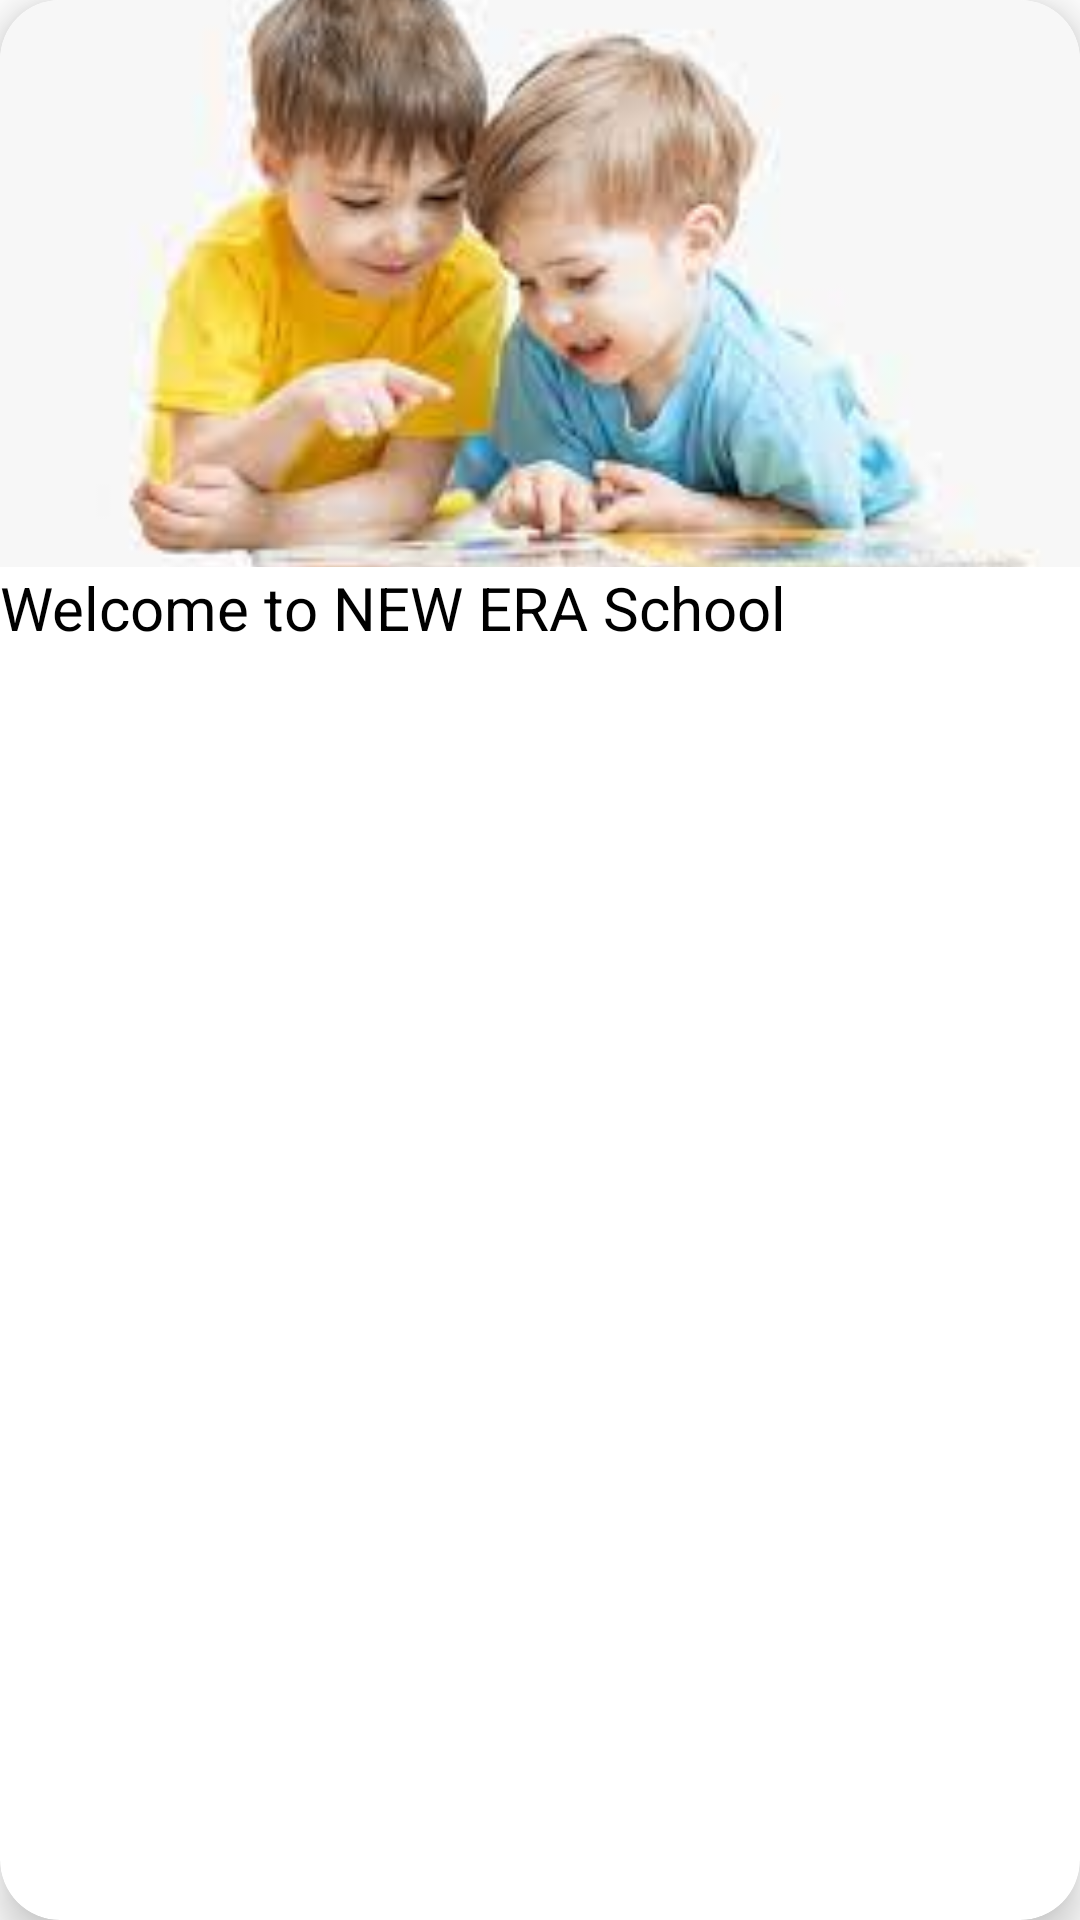

Reconstruct the res/layout file that produces this screen, plus the resources it refers to.
<!-- AndroidManifest.xml: application theme Theme.Custom_navigation_Drawer -->
<!-- res/layout/featured_carddesign.xml -->
<?xml version="1.0" encoding="utf-8"?>
<androidx.cardview.widget.CardView xmlns:android="http://schemas.android.com/apk/res/android"
    android:layout_width="wrap_content"
    xmlns:app="http://schemas.android.com/apk/res-auto"
    android:layout_centerHorizontal="true"
    app:cardCornerRadius="20dp"
    app:cardElevation="8dp"
    android:orientation="vertical"
    android:layout_margin="40dp"
    android:background="@drawable/mainbg"
    android:layout_height="wrap_content">
    <LinearLayout
        android:layout_width="match_parent"
        android:layout_height="wrap_content"
        android:orientation="vertical">
        <ImageView
            android:id="@+id/featured_image"
            android:layout_width="match_parent"
            android:layout_height="match_parent"
            android:src="@drawable/image1"
            android:background="@drawable/imagebg"
            android:scaleType="centerCrop"/>

        <TextView
            android:id="@+id/featured_title"
            android:layout_width="wrap_content"
            android:layout_height="wrap_content"
            android:text="Welcome to NEW ERA School"
            android:textColor="@color/black"
            android:textSize="20dp" />
    </LinearLayout>


</androidx.cardview.widget.CardView>
<!-- resources referenced by this layout -->
<resources>
  <!-- drawable image1: jpeg bitmap (drawable-v24, 5794 bytes) -->
  <!-- drawable mainbg (drawable-v24) -->
  <?xml version="1.0" encoding="utf-8"?>
  <shape xmlns:android="http://schemas.android.com/apk/res/android">
      <gradient
          android:startColor="#abbaf3"
          android:endColor="#f2bfce"
          android:angle="0"/>
  
  </shape>
  <style name="Theme.Custom_navigation_Drawer" parent="Theme.MaterialComponents.DayNight.NoActionBar">
          
          <item name="colorPrimary">@color/purple_500</item>
          <item name="colorPrimaryVariant">@color/purple_700</item>
          <item name="colorOnPrimary">@color/white</item>
          
          <item name="colorSecondary">@color/teal_200</item>
          <item name="colorSecondaryVariant">@color/teal_700</item>
          <item name="colorOnSecondary">@color/black</item>
          
          <item name="android:statusBarColor" tools:targetApi="l">?attr/colorPrimaryVariant</item>
          
      </style>
  <!-- not gathered from this repository: default colours our renderer supplied (Android Studio template values) -->
  <color name="purple_500">#FF6200EE</color>
  <color name="purple_700">#FF3700B3</color>
  <color name="teal_200">#FF03DAC5</color>
  <color name="teal_700">#FF018786</color>
  <color name="black">#FF000000</color>
  <color name="white">#FFFFFFFF</color>
</resources>
